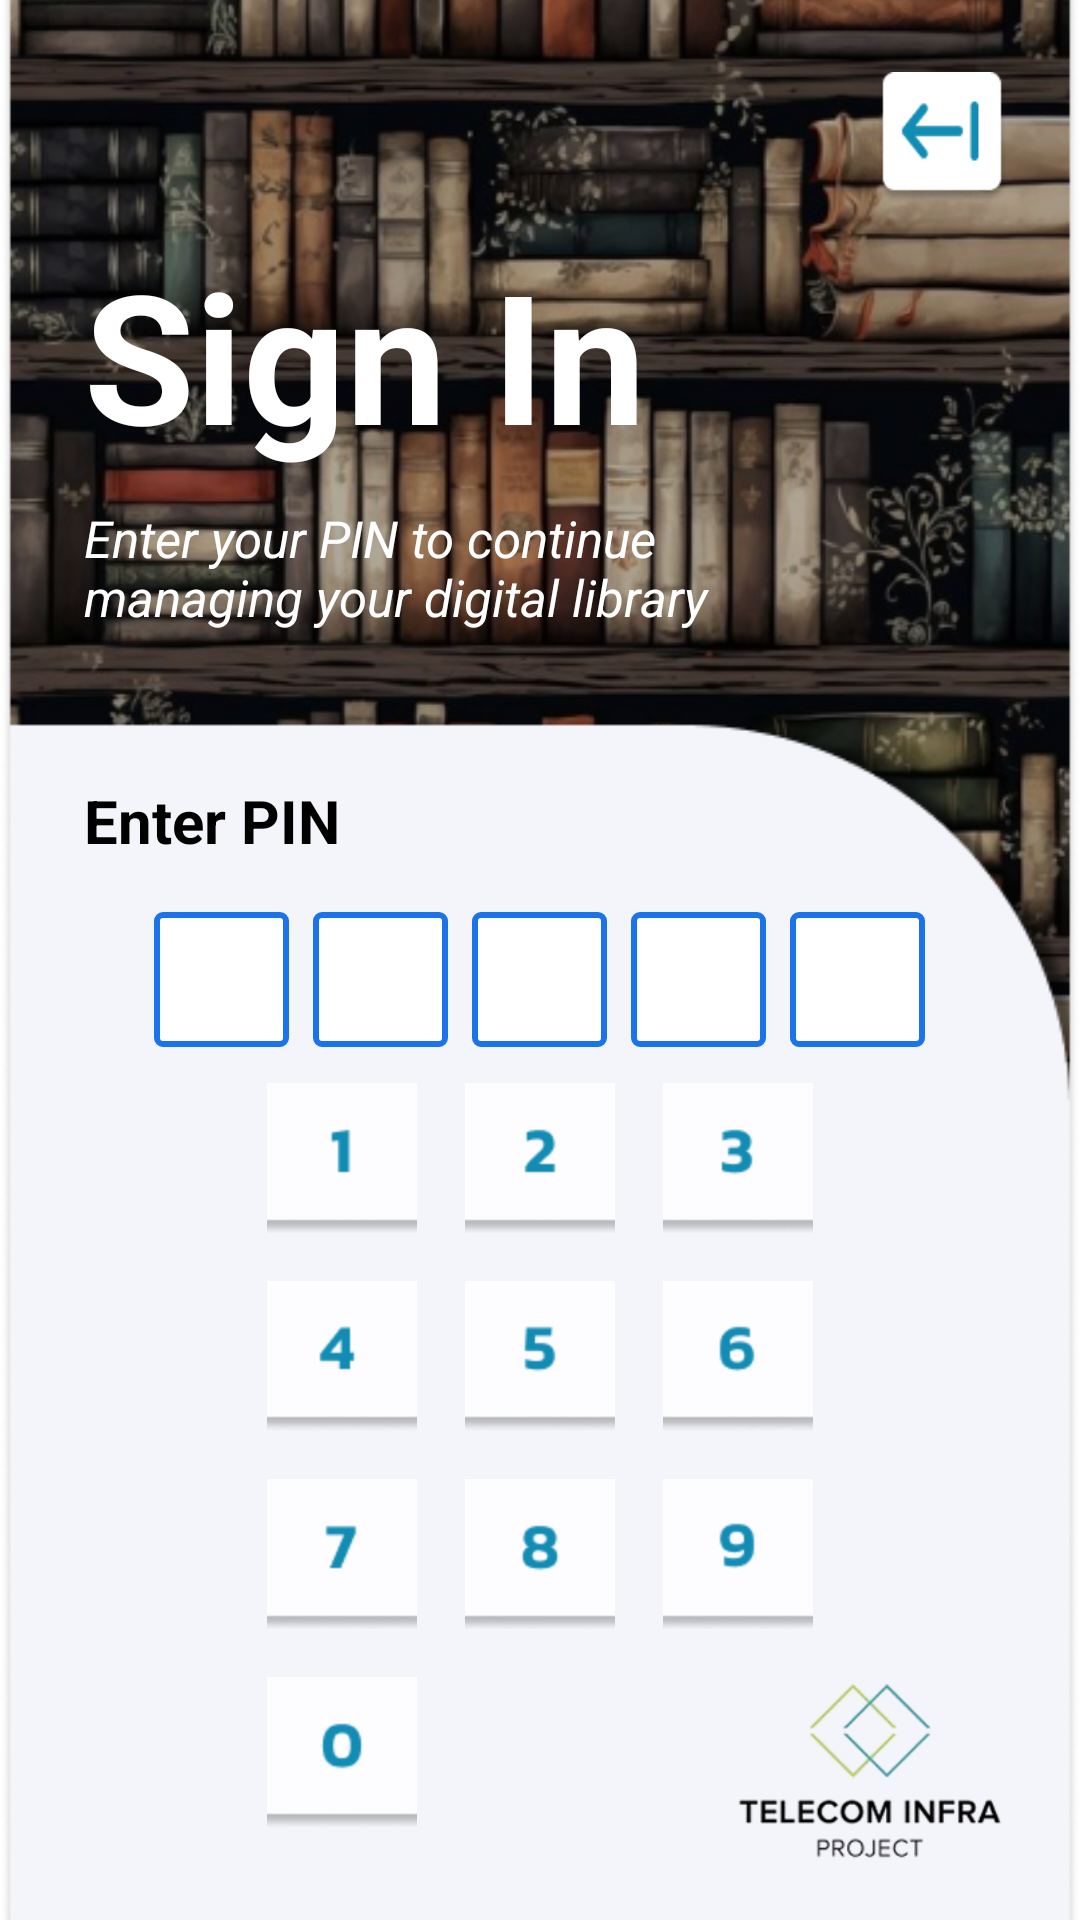

Layout XML and referenced resources for this Android screen:
<!-- AndroidManifest.xml: application theme AppTheme -->
<!-- res/layout/activity_login.xml -->
<?xml version="1.0" encoding="utf-8"?>
<RelativeLayout xmlns:android="http://schemas.android.com/apk/res/android"
    xmlns:app="http://schemas.android.com/apk/res-auto"
    xmlns:tools="http://schemas.android.com/tools"
    android:layout_width="match_parent"
    android:layout_height="match_parent"
    android:background="@android:color/white"
    tools:context="com.rfid.hf.SplashActivity">

    
    <ImageView
        android:layout_width="match_parent"
        android:layout_height="match_parent"
        android:scaleType="centerCrop"
        android:src="@drawable/bg_sign_in" />

    <ImageButton
        android:id="@+id/btn_back"
        android:layout_width="44dp"
        android:layout_height="44dp"
        android:layout_alignParentTop="true"
        android:layout_alignParentEnd="true"
        android:layout_marginTop="24dp"
        android:layout_marginEnd="24dp"
        android:background="@null"
        android:src="@drawable/btn_back"
        android:scaleType="fitCenter"
        android:adjustViewBounds="true"
        android:contentDescription="Back Button" />

    
    <TextView
        android:layout_width="wrap_content"
        android:layout_height="wrap_content"
        android:text="@string/sign_in"
        android:textColor="@android:color/white"
        android:textSize="60sp"
        android:textStyle="bold"
        android:paddingTop="50dp"
        android:layout_margin="28dp" />

    
    <TextView
        android:layout_width="match_parent"
        android:layout_height="wrap_content"
        android:text="@string/slogan_sign_in"
        android:textColor="@android:color/white"
        android:textSize="17sp"
        android:textStyle="italic"
        android:paddingTop="140dp"
        android:layout_margin="28dp"
        android:paddingEnd="80dp"/>

    
    <TextView
        android:layout_width="match_parent"
        android:layout_height="wrap_content"
        android:layout_marginStart="28dp"
        android:layout_marginTop="20dp"
        android:layout_marginEnd="28dp"
        android:layout_marginBottom="28dp"
        android:paddingTop="240dp"
        android:text="@string/enter_pin"
        android:textColor="@android:color/black"
        android:textSize="20sp"
        android:textStyle="bold" />

    <LinearLayout
        android:id="@+id/layout_pin_boxes"
        android:layout_width="match_parent"
        android:layout_height="wrap_content"
        android:layout_marginTop="300dp"
        android:layout_marginStart="38dp"
        android:layout_marginEnd="38dp"
        android:gravity="center"
        android:orientation="horizontal"
        android:weightSum="5">

        
        <TextView
            android:id="@+id/pin_box_1"
            style="@style/PinBoxStyle" />

        <TextView
            android:id="@+id/pin_box_2"
            style="@style/PinBoxStyle" />

        <TextView
            android:id="@+id/pin_box_3"
            style="@style/PinBoxStyle" />

        <TextView
            android:id="@+id/pin_box_4"
            style="@style/PinBoxStyle" />

        <TextView
            android:id="@+id/pin_box_5"
            style="@style/PinBoxStyle" />

    </LinearLayout>


    <GridLayout
        android:id="@+id/grid_buttons"
        android:layout_width="wrap_content"
        android:layout_height="wrap_content"
        android:layout_alignParentBottom="true"
        android:layout_centerInParent="true"
        android:layout_gravity="center"
        android:layout_marginBottom="17dp"
        android:alignmentMode="alignMargins"
        android:columnCount="3"
        android:padding="6dp"
        android:rowCount="1">

        
        <ImageButton
            android:id="@+id/btn_1"
            android:layout_width="50dp"
            android:layout_height="50dp"
            android:layout_margin="8dp"
            android:background="@null"
            android:contentDescription="Button 1"
            android:src="@drawable/btn_1" />

        
        <ImageButton
            android:id="@+id/btn_2"
            android:layout_width="50dp"
            android:layout_height="50dp"
            android:layout_margin="8dp"
            android:background="@null"
            android:contentDescription="Button 2"
            android:src="@drawable/btn_2" />

        
        <ImageButton
            android:id="@+id/btn_3"
            android:layout_width="50dp"
            android:layout_height="50dp"
            android:layout_margin="8dp"
            android:background="@null"
            android:contentDescription="Button 3"
            android:src="@drawable/btn_3" />

        
        <ImageButton
            android:id="@+id/btn_4"
            android:layout_width="50dp"
            android:layout_height="50dp"
            android:layout_margin="8dp"
            android:background="@null"
            android:contentDescription="Button 4"
            android:src="@drawable/btn_4" />

        
        <ImageButton
            android:id="@+id/btn_5"
            android:layout_width="50dp"
            android:layout_height="50dp"
            android:layout_margin="8dp"
            android:background="@null"
            android:contentDescription="Button 5"
            android:src="@drawable/btn_5" />

        
        <ImageButton
            android:id="@+id/btn_6"
            android:layout_width="50dp"
            android:layout_height="50dp"
            android:layout_margin="8dp"
            android:background="@null"
            android:contentDescription="Button 6"
            android:src="@drawable/btn_6" />

        
        <ImageButton
            android:id="@+id/btn_7"
            android:layout_width="50dp"
            android:layout_height="50dp"
            android:layout_margin="8dp"
            android:background="@null"
            android:contentDescription="Button 7"
            android:src="@drawable/btn_7" />

        
        <ImageButton
            android:id="@+id/btn_8"
            android:layout_width="50dp"
            android:layout_height="50dp"
            android:layout_margin="8dp"
            android:background="@null"
            android:contentDescription="Button 8"
            android:src="@drawable/btn_8" />

        
        <ImageButton
            android:id="@+id/btn_9"
            android:layout_width="50dp"
            android:layout_height="50dp"
            android:layout_margin="8dp"
            android:background="@null"
            android:contentDescription="Button 9"
            android:src="@drawable/btn_9" />

        
        <ImageButton
            android:id="@+id/btn_0"
            android:layout_width="50dp"
            android:layout_height="50dp"
            android:layout_margin="8dp"
            android:background="@null"
            android:contentDescription="Button 0"
            android:src="@drawable/btn_0" />

    </GridLayout>

    
    <ImageView
        android:id="@+id/img_logo"
        android:layout_width="100dp"
        android:layout_height="100dp"
        android:layout_alignParentEnd="true"
        android:layout_alignParentBottom="true"
        android:layout_marginEnd="20dp"
        android:adjustViewBounds="true"
        android:src="@drawable/logo_tip" />

</RelativeLayout>
<!-- resources referenced by this layout -->
<resources>
  <!-- drawable bg_sign_in: png bitmap (drawable-hdpi, 272027 bytes) -->
  <!-- drawable btn_0: png bitmap (drawable-hdpi, 2452 bytes) -->
  <!-- drawable btn_1: png bitmap (drawable-hdpi, 2065 bytes) -->
  <!-- drawable btn_2: png bitmap (drawable-hdpi, 2289 bytes) -->
  <!-- drawable btn_3: png bitmap (drawable-hdpi, 2449 bytes) -->
  <!-- drawable btn_4: png bitmap (drawable-hdpi, 2209 bytes) -->
  <!-- drawable btn_5: png bitmap (drawable-hdpi, 2332 bytes) -->
  <!-- drawable btn_6: png bitmap (drawable-hdpi, 2437 bytes) -->
  <!-- drawable btn_7: png bitmap (drawable-hdpi, 2213 bytes) -->
  <!-- drawable btn_8: png bitmap (drawable-hdpi, 2506 bytes) -->
  <!-- drawable btn_9: png bitmap (drawable-hdpi, 2483 bytes) -->
  <!-- drawable btn_back: png bitmap (drawable-hdpi, 2591 bytes) -->
  <!-- drawable logo_tip: png bitmap (drawable-hdpi, 18631 bytes) -->
  <string name="enter_pin">Enter PIN</string>
  <string name="sign_in">Sign In</string>
  <string name="slogan_sign_in">Enter your PIN to continue managing your digital library</string>
  <style name="PinBoxStyle">
          <item name="android:layout_width">45dp</item>
          <item name="android:layout_height">45dp</item>
          <item name="android:layout_margin">4dp</item>
          <item name="android:background">@drawable/pin_box_bg</item>
          <item name="android:gravity">center</item>
          <item name="android:textSize">20sp</item>
          <item name="android:textColor">#000</item>
      </style>
  <style name="AppTheme" parent="AppBaseTheme">
          
      </style>
  <!-- drawable pin_box_bg (drawable) -->
  <?xml version="1.0" encoding="utf-8"?>
  <shape xmlns:android="http://schemas.android.com/apk/res/android"
      android:shape="rectangle">
      <solid android:color="@android:color/white" />
      <stroke android:width="2dp" android:color="#1A73E8" />
      <corners android:radius="2dp" />
  </shape>
  <style name="AppBaseTheme" parent="android:Theme.Light">
          
      </style>
</resources>
